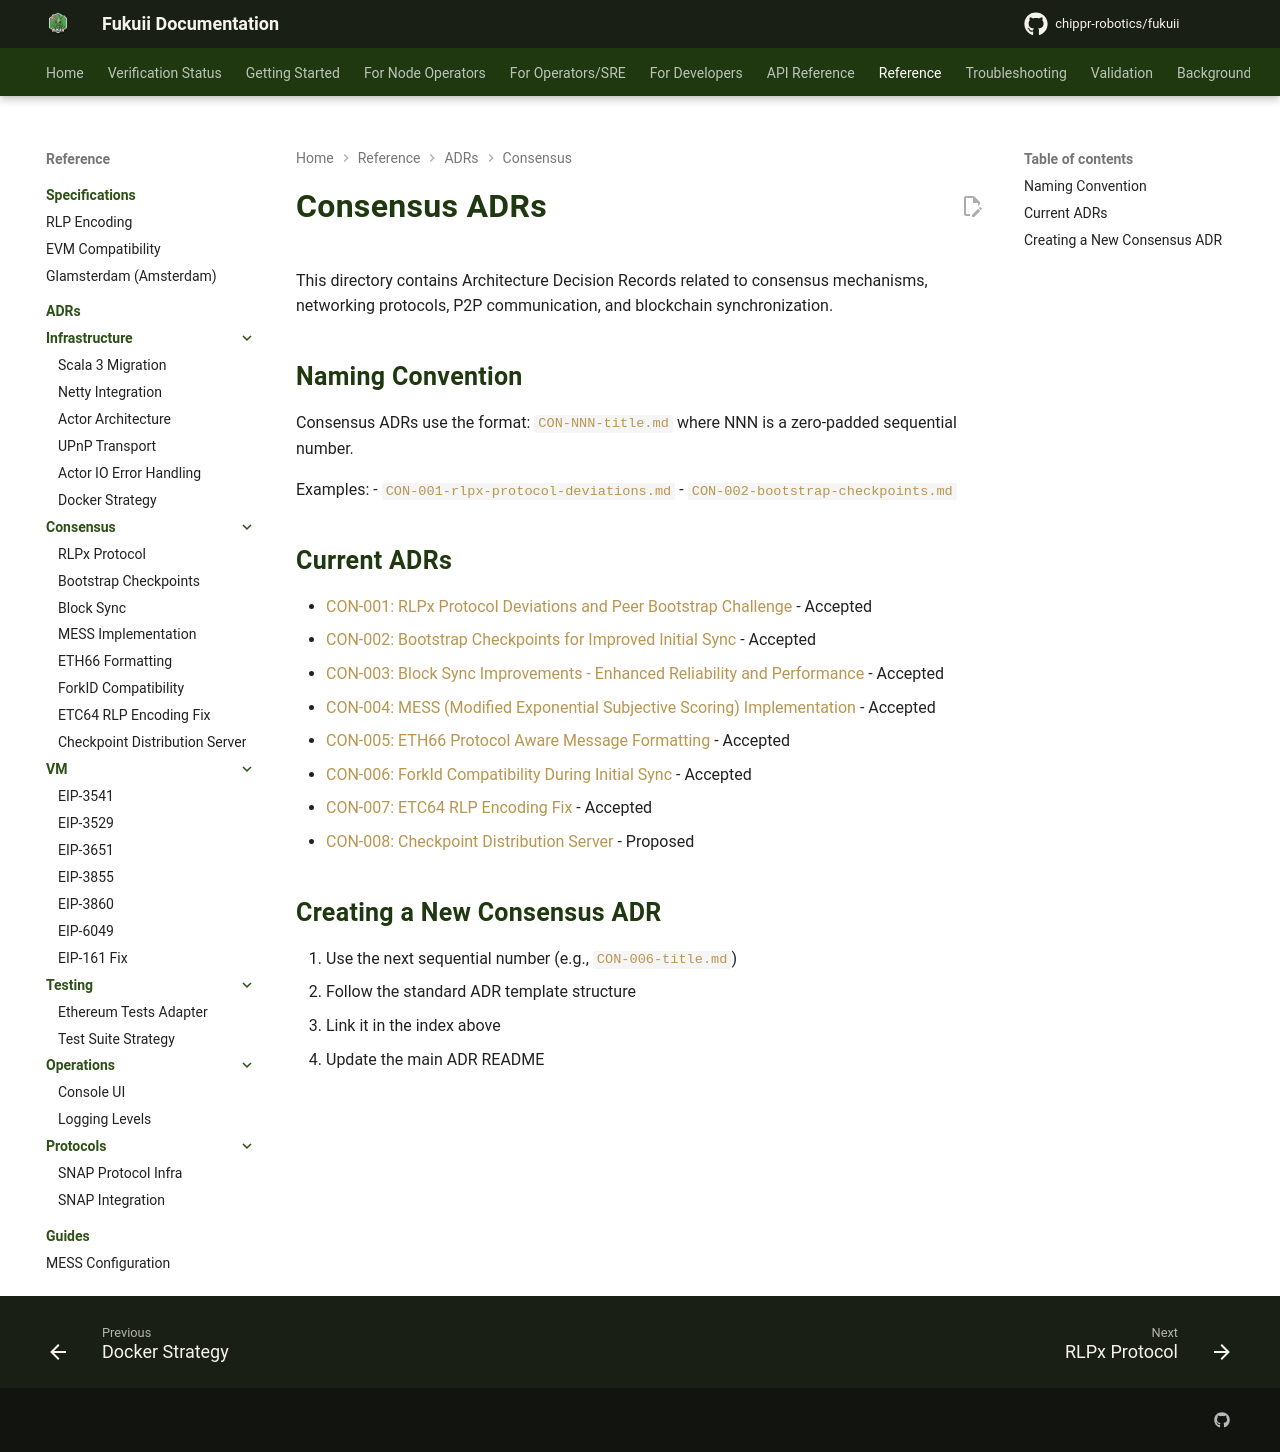

repository: chippr-robotics/fukuii · page: pr-preview/pr-1490/adr/consensus/index.html · generator: mkdocs

# Consensus ADRs

This directory contains Architecture Decision Records related to consensus mechanisms, networking protocols, P2P communication, and blockchain synchronization.

## Naming Convention

Consensus ADRs use the format: `CON-NNN-title.md` where NNN is a zero-padded sequential number.

Examples:
- `CON-001-rlpx-protocol-deviations.md`
- `CON-002-bootstrap-checkpoints.md`

## Current ADRs

- [CON-001: RLPx Protocol Deviations and Peer Bootstrap Challenge](CON-001-rlpx-protocol-deviations-and-peer-bootstrap.md) - Accepted
- [CON-002: Bootstrap Checkpoints for Improved Initial Sync](CON-002-bootstrap-checkpoints.md) - Accepted
- [CON-003: Block Sync Improvements - Enhanced Reliability and Performance](CON-003-block-sync-improvements.md) - Accepted
- [CON-004: MESS (Modified Exponential Subjective Scoring) Implementation](CON-004-mess-implementation.md) - Accepted
- [CON-005: ETH66 Protocol Aware Message Formatting](CON-005-eth66-protocol-aware-message-formatting.md) - Accepted
- [CON-006: ForkId Compatibility During Initial Sync](CON-006-forkid-compatibility-during-initial-sync.md) - Accepted
- [CON-007: ETC64 RLP Encoding Fix](CON-007-etc64-rlp-encoding-fix.md) - Accepted
- [CON-008: Checkpoint Distribution Server](CON-008-checkpoint-distribution-server.md) - Proposed
- [CON-009: Post-SNAP healing completeness marker — set/clear semantics](CON-009-healing-completeness-marker.md) - Superseded by CON-014
- [CON-010: Decoupled heal serve-root — fixed walk root, advancing fetch root](CON-010-decoupled-heal-serve-root.md) - Accepted, amended by CON-014
- [CON-011: Subtree-complete heal verification](CON-011-subtree-complete-verification.md) - Superseded by CON-014
- [CON-012: Skip the redundant second verification walk on a clean post-SNAP heal](CON-012-skip-redundant-verify-walk.md) - Superseded by CON-014
- [CON-013: SNAP controller module form: traits, then required narrowing](CON-013-snap-controller-module-form.md) - Accepted
- [CON-014: SNAP healing completes with no full-trie walk where the invariant marker stands](CON-014-heal-completion-without-a-walk.md) - Accepted
- [CON-015: Sync direction: converging healing, then flat execution reads, then state snapshots](CON-015-sync-direction.md) - Accepted

## Creating a New Consensus ADR

1. Use the next sequential number (e.g., `CON-006-title.md`)
2. Follow the standard ADR template structure
3. Link it in the index above
4. Update the main ADR README
